The GitHub repository OmarPelcastre/IA.FINAL contains a labelled image folder "data" with 6 categories: alfil, caballo, dama, peon, rey, torre. Examples follow, each with its label.

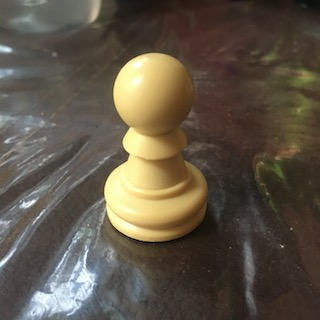
Label: peon

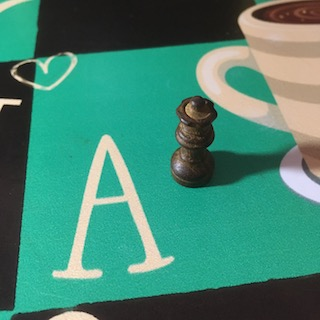
Label: dama

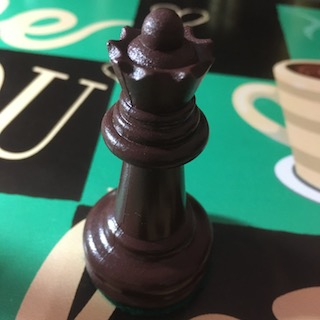
Label: dama

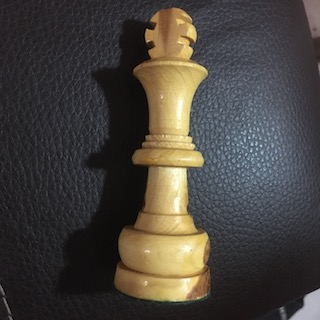
Label: rey

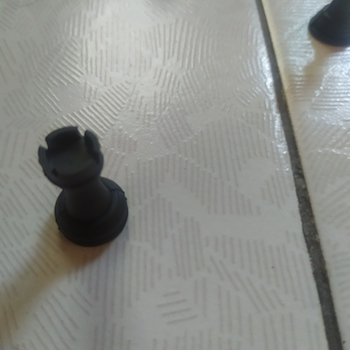
Label: torre

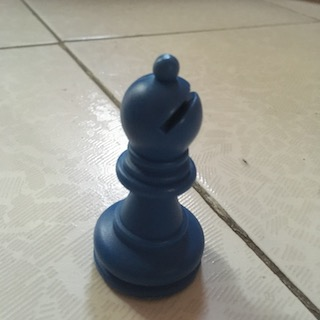
Label: alfil
